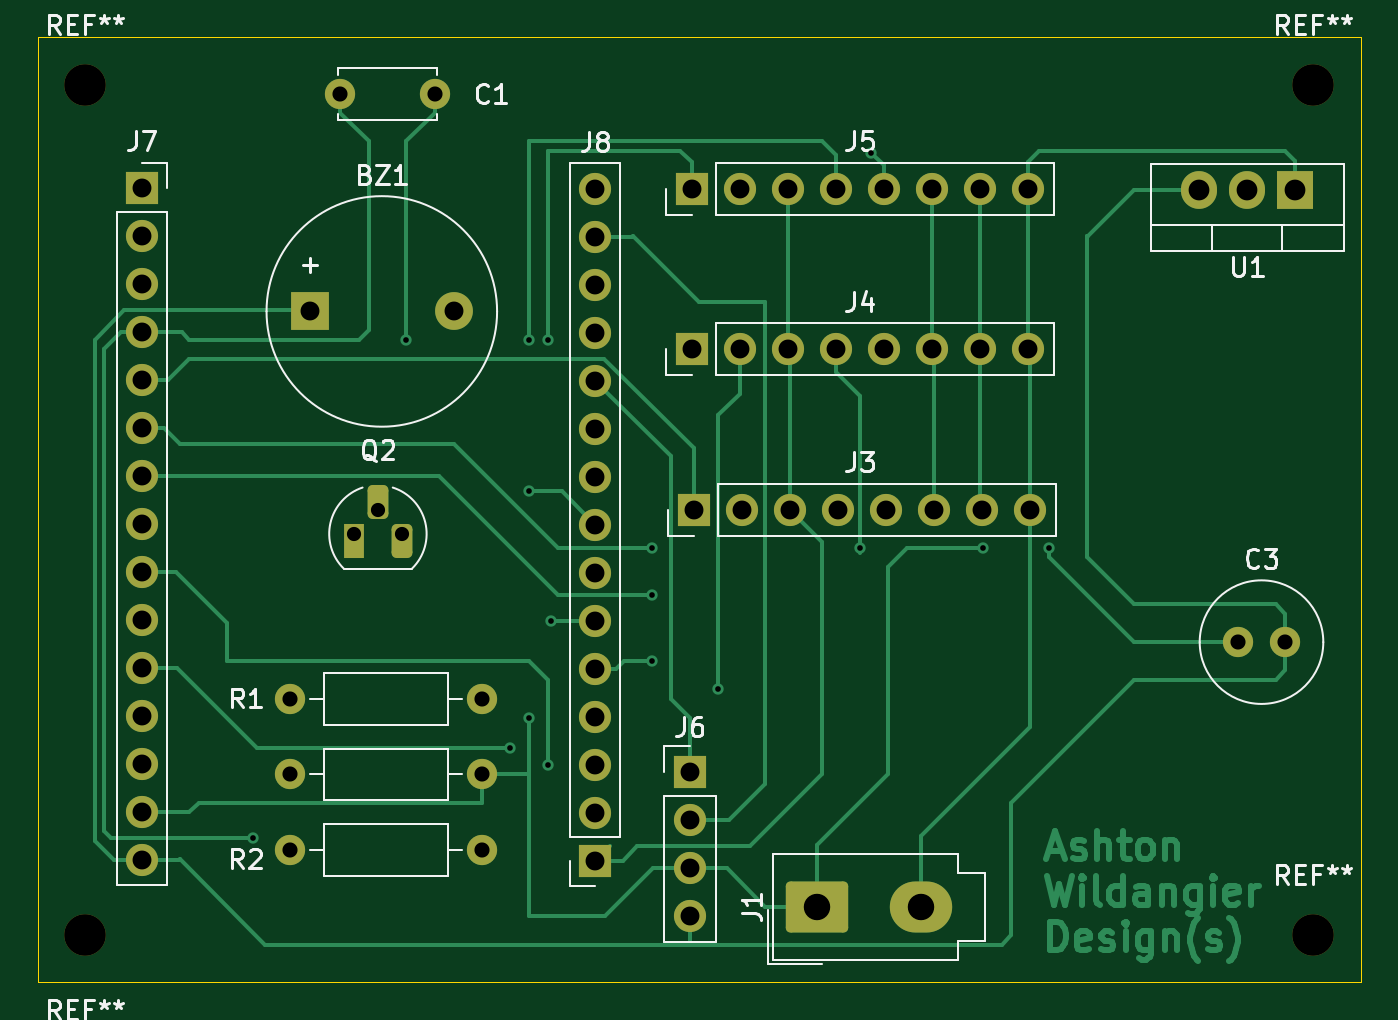
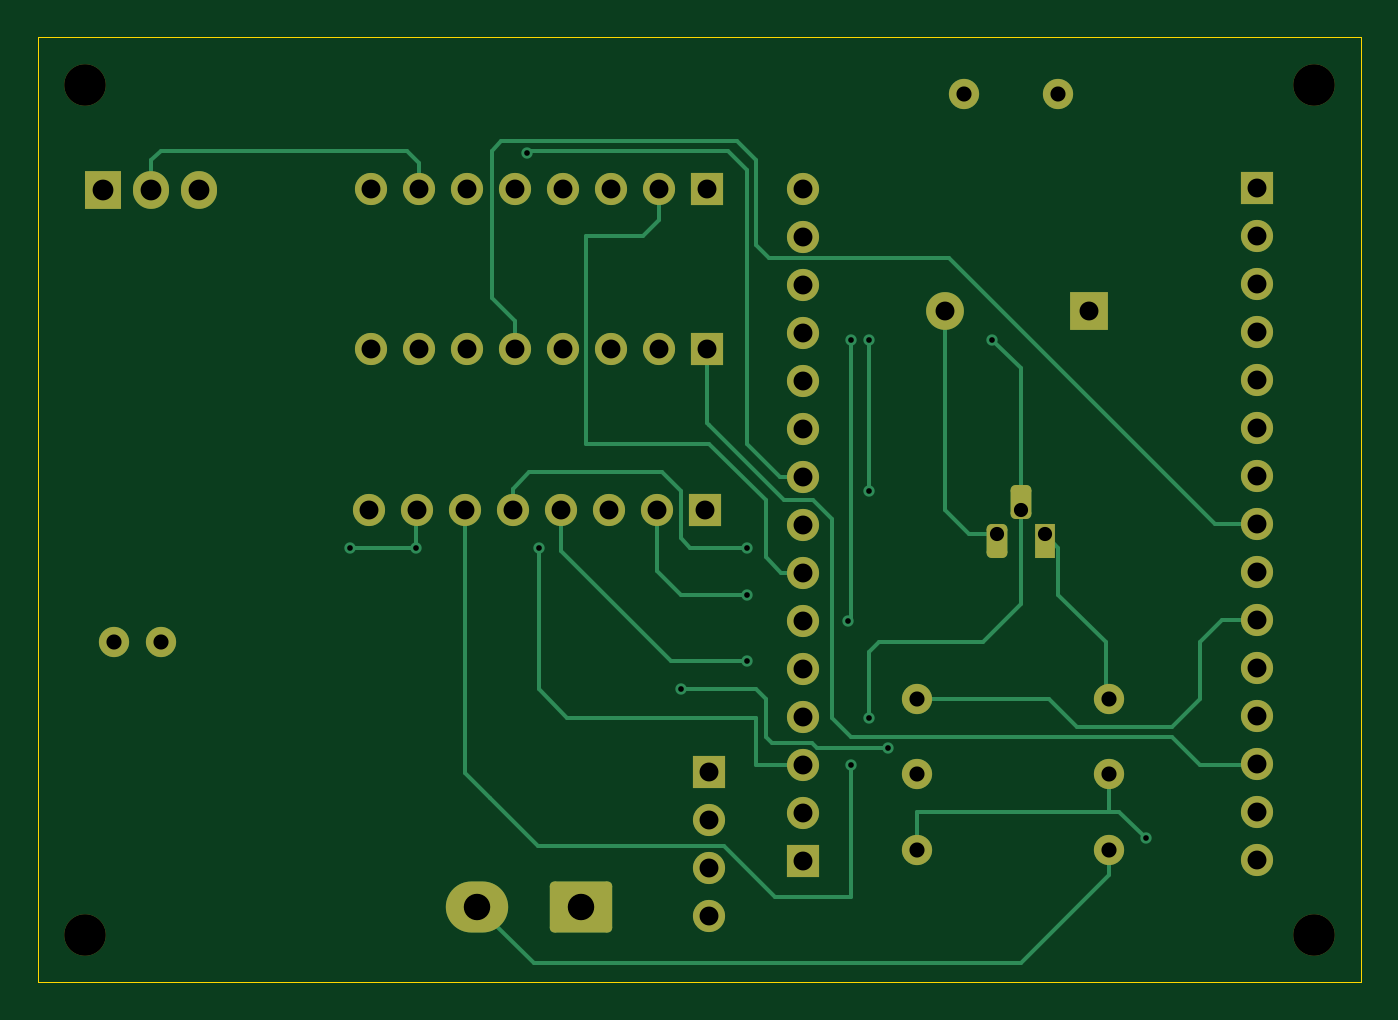
Circuit board: 9 layer files. Board 70.0 x 50.0 mm.
- bottom_copper: SelfBalancingCube-B_Cu.gbr (14287 bytes)
- bottom_mask: SelfBalancingCube-B_Mask.gbr (4018 bytes)
- bottom_silk: SelfBalancingCube-B_Silkscreen.gbr (461 bytes)
- outline: SelfBalancingCube-Edge_Cuts.gbr (614 bytes)
- top_copper: SelfBalancingCube-F_Cu.gbr (28880 bytes)
- top_mask: SelfBalancingCube-F_Mask.gbr (4018 bytes)
- top_silk: SelfBalancingCube-F_Silkscreen.gbr (24546 bytes)
- drill: SelfBalancingCube-NPTH.drl (385 bytes)
- drill: SelfBalancingCube-PTH.drl (1916 bytes)

=== bottom_copper: SelfBalancingCube-B_Cu.gbr (14287 bytes, source omitted) ===
=== bottom_mask: SelfBalancingCube-B_Mask.gbr ===
%TF.GenerationSoftware,KiCad,Pcbnew,9.0.5*%
%TF.CreationDate,2026-05-16T14:06:08-07:00*%
%TF.ProjectId,SelfBalancingCube,53656c66-4261-46c6-916e-63696e674375,rev?*%
%TF.SameCoordinates,Original*%
%TF.FileFunction,Soldermask,Bot*%
%TF.FilePolarity,Negative*%
%FSLAX46Y46*%
G04 Gerber Fmt 4.6, Leading zero omitted, Abs format (unit mm)*
G04 Created by KiCad (PCBNEW 9.0.5) date 2026-05-16 14:06:08*
%MOMM*%
%LPD*%
G01*
G04 APERTURE LIST*
G04 Aperture macros list*
%AMRoundRect*
0 Rectangle with rounded corners*
0 $1 Rounding radius*
0 $2 $3 $4 $5 $6 $7 $8 $9 X,Y pos of 4 corners*
0 Add a 4 corners polygon primitive as box body*
4,1,4,$2,$3,$4,$5,$6,$7,$8,$9,$2,$3,0*
0 Add four circle primitives for the rounded corners*
1,1,$1+$1,$2,$3*
1,1,$1+$1,$4,$5*
1,1,$1+$1,$6,$7*
1,1,$1+$1,$8,$9*
0 Add four rect primitives between the rounded corners*
20,1,$1+$1,$2,$3,$4,$5,0*
20,1,$1+$1,$4,$5,$6,$7,0*
20,1,$1+$1,$6,$7,$8,$9,0*
20,1,$1+$1,$8,$9,$2,$3,0*%
G04 Aperture macros list end*
%ADD10C,1.600000*%
%ADD11R,1.100000X1.800000*%
%ADD12RoundRect,0.275000X-0.275000X-0.625000X0.275000X-0.625000X0.275000X0.625000X-0.275000X0.625000X0*%
%ADD13R,1.700000X1.700000*%
%ADD14C,1.700000*%
%ADD15C,2.200000*%
%ADD16R,1.905000X2.000000*%
%ADD17O,1.905000X2.000000*%
%ADD18RoundRect,0.250001X1.399999X-1.099999X1.399999X1.099999X-1.399999X1.099999X-1.399999X-1.099999X0*%
%ADD19O,3.300000X2.700000*%
%ADD20R,2.000000X2.000000*%
%ADD21C,2.000000*%
G04 APERTURE END LIST*
D10*
%TO.C,C3*%
X143000000Y-94000000D03*
X145500000Y-94000000D03*
%TD*%
%TO.C,R2*%
X92840000Y-105000000D03*
X103000000Y-105000000D03*
%TD*%
%TO.C,R1*%
X92840000Y-97000000D03*
X103000000Y-97000000D03*
%TD*%
D11*
%TO.C,Q2*%
X96230000Y-88670000D03*
D12*
X97500000Y-86600000D03*
X98770000Y-88670000D03*
%TD*%
D13*
%TO.C,J6*%
X114000000Y-100880000D03*
D14*
X114000000Y-103420000D03*
X114000000Y-105960000D03*
X114000000Y-108500000D03*
%TD*%
D15*
%TO.C,REF\u002A\u002A*%
X147000000Y-64500000D03*
%TD*%
D13*
%TO.C,J3*%
X114220000Y-87000000D03*
D14*
X116760000Y-87000000D03*
X119300000Y-87000000D03*
X121840000Y-87000000D03*
X124380000Y-87000000D03*
X126920000Y-87000000D03*
X129460000Y-87000000D03*
X132000000Y-87000000D03*
%TD*%
D15*
%TO.C,REF\u002A\u002A*%
X82000000Y-109500000D03*
%TD*%
D10*
%TO.C,C1*%
X95500000Y-65000000D03*
X100500000Y-65000000D03*
%TD*%
D13*
%TO.C,J4*%
X114110000Y-78500000D03*
D14*
X116650000Y-78500000D03*
X119190000Y-78500000D03*
X121730000Y-78500000D03*
X124270000Y-78500000D03*
X126810000Y-78500000D03*
X129350000Y-78500000D03*
X131890000Y-78500000D03*
%TD*%
D13*
%TO.C,J7*%
X85000000Y-69980000D03*
D14*
X85000000Y-72520000D03*
X85000000Y-75060000D03*
X85000000Y-77600000D03*
X85000000Y-80140000D03*
X85000000Y-82680000D03*
X85000000Y-85220000D03*
X85000000Y-87760000D03*
X85000000Y-90300000D03*
X85000000Y-92840000D03*
X85000000Y-95380000D03*
X85000000Y-97920000D03*
X85000000Y-100460000D03*
X85000000Y-103000000D03*
X85000000Y-105540000D03*
%TD*%
D16*
%TO.C,U1*%
X146040000Y-70050000D03*
D17*
X143500000Y-70050000D03*
X140960000Y-70050000D03*
%TD*%
D13*
%TO.C,J5*%
X114110000Y-70000000D03*
D14*
X116650000Y-70000000D03*
X119190000Y-70000000D03*
X121730000Y-70000000D03*
X124270000Y-70000000D03*
X126810000Y-70000000D03*
X129350000Y-70000000D03*
X131890000Y-70000000D03*
%TD*%
D10*
%TO.C,R3*%
X92840000Y-101000000D03*
X103000000Y-101000000D03*
%TD*%
D15*
%TO.C,REF\u002A\u002A*%
X82000000Y-64500000D03*
%TD*%
D18*
%TO.C,J1*%
X120750000Y-108000000D03*
D19*
X126250000Y-108000000D03*
%TD*%
D13*
%TO.C,J8*%
X109000000Y-105560000D03*
D14*
X109000000Y-103020000D03*
X109000000Y-100480000D03*
X109000000Y-97940000D03*
X109000000Y-95400000D03*
X109000000Y-92860000D03*
X109000000Y-90320000D03*
X109000000Y-87780000D03*
X109000000Y-85240000D03*
X109000000Y-82700000D03*
X109000000Y-80160000D03*
X109000000Y-77620000D03*
X109000000Y-75080000D03*
X109000000Y-72540000D03*
X109000000Y-70000000D03*
%TD*%
D20*
%TO.C,BZ1*%
X93900000Y-76500000D03*
D21*
X101500000Y-76500000D03*
%TD*%
D15*
%TO.C,REF\u002A\u002A*%
X147000000Y-109500000D03*
%TD*%
M02*

=== bottom_silk: SelfBalancingCube-B_Silkscreen.gbr ===
%TF.GenerationSoftware,KiCad,Pcbnew,9.0.5*%
%TF.CreationDate,2026-05-16T14:06:08-07:00*%
%TF.ProjectId,SelfBalancingCube,53656c66-4261-46c6-916e-63696e674375,rev?*%
%TF.SameCoordinates,Original*%
%TF.FileFunction,Legend,Bot*%
%TF.FilePolarity,Positive*%
%FSLAX46Y46*%
G04 Gerber Fmt 4.6, Leading zero omitted, Abs format (unit mm)*
G04 Created by KiCad (PCBNEW 9.0.5) date 2026-05-16 14:06:08*
%MOMM*%
%LPD*%
G01*
G04 APERTURE LIST*
G04 APERTURE END LIST*
M02*

=== outline: SelfBalancingCube-Edge_Cuts.gbr ===
%TF.GenerationSoftware,KiCad,Pcbnew,9.0.5*%
%TF.CreationDate,2026-05-16T14:06:08-07:00*%
%TF.ProjectId,SelfBalancingCube,53656c66-4261-46c6-916e-63696e674375,rev?*%
%TF.SameCoordinates,Original*%
%TF.FileFunction,Profile,NP*%
%FSLAX46Y46*%
G04 Gerber Fmt 4.6, Leading zero omitted, Abs format (unit mm)*
G04 Created by KiCad (PCBNEW 9.0.5) date 2026-05-16 14:06:08*
%MOMM*%
%LPD*%
G01*
G04 APERTURE LIST*
%TA.AperFunction,Profile*%
%ADD10C,0.050000*%
%TD*%
G04 APERTURE END LIST*
D10*
X79500000Y-62000000D02*
X149500000Y-62000000D01*
X149500000Y-112000000D01*
X79500000Y-112000000D01*
X79500000Y-62000000D01*
M02*

=== top_copper: SelfBalancingCube-F_Cu.gbr (28880 bytes, source omitted) ===
=== top_mask: SelfBalancingCube-F_Mask.gbr ===
%TF.GenerationSoftware,KiCad,Pcbnew,9.0.5*%
%TF.CreationDate,2026-05-16T14:06:08-07:00*%
%TF.ProjectId,SelfBalancingCube,53656c66-4261-46c6-916e-63696e674375,rev?*%
%TF.SameCoordinates,Original*%
%TF.FileFunction,Soldermask,Top*%
%TF.FilePolarity,Negative*%
%FSLAX46Y46*%
G04 Gerber Fmt 4.6, Leading zero omitted, Abs format (unit mm)*
G04 Created by KiCad (PCBNEW 9.0.5) date 2026-05-16 14:06:08*
%MOMM*%
%LPD*%
G01*
G04 APERTURE LIST*
G04 Aperture macros list*
%AMRoundRect*
0 Rectangle with rounded corners*
0 $1 Rounding radius*
0 $2 $3 $4 $5 $6 $7 $8 $9 X,Y pos of 4 corners*
0 Add a 4 corners polygon primitive as box body*
4,1,4,$2,$3,$4,$5,$6,$7,$8,$9,$2,$3,0*
0 Add four circle primitives for the rounded corners*
1,1,$1+$1,$2,$3*
1,1,$1+$1,$4,$5*
1,1,$1+$1,$6,$7*
1,1,$1+$1,$8,$9*
0 Add four rect primitives between the rounded corners*
20,1,$1+$1,$2,$3,$4,$5,0*
20,1,$1+$1,$4,$5,$6,$7,0*
20,1,$1+$1,$6,$7,$8,$9,0*
20,1,$1+$1,$8,$9,$2,$3,0*%
G04 Aperture macros list end*
%ADD10C,1.600000*%
%ADD11R,1.100000X1.800000*%
%ADD12RoundRect,0.275000X-0.275000X-0.625000X0.275000X-0.625000X0.275000X0.625000X-0.275000X0.625000X0*%
%ADD13R,1.700000X1.700000*%
%ADD14C,1.700000*%
%ADD15C,2.200000*%
%ADD16R,1.905000X2.000000*%
%ADD17O,1.905000X2.000000*%
%ADD18RoundRect,0.250001X1.399999X-1.099999X1.399999X1.099999X-1.399999X1.099999X-1.399999X-1.099999X0*%
%ADD19O,3.300000X2.700000*%
%ADD20R,2.000000X2.000000*%
%ADD21C,2.000000*%
G04 APERTURE END LIST*
D10*
%TO.C,C3*%
X143000000Y-94000000D03*
X145500000Y-94000000D03*
%TD*%
%TO.C,R2*%
X92840000Y-105000000D03*
X103000000Y-105000000D03*
%TD*%
%TO.C,R1*%
X92840000Y-97000000D03*
X103000000Y-97000000D03*
%TD*%
D11*
%TO.C,Q2*%
X96230000Y-88670000D03*
D12*
X97500000Y-86600000D03*
X98770000Y-88670000D03*
%TD*%
D13*
%TO.C,J6*%
X114000000Y-100880000D03*
D14*
X114000000Y-103420000D03*
X114000000Y-105960000D03*
X114000000Y-108500000D03*
%TD*%
D15*
%TO.C,REF\u002A\u002A*%
X147000000Y-64500000D03*
%TD*%
D13*
%TO.C,J3*%
X114220000Y-87000000D03*
D14*
X116760000Y-87000000D03*
X119300000Y-87000000D03*
X121840000Y-87000000D03*
X124380000Y-87000000D03*
X126920000Y-87000000D03*
X129460000Y-87000000D03*
X132000000Y-87000000D03*
%TD*%
D15*
%TO.C,REF\u002A\u002A*%
X82000000Y-109500000D03*
%TD*%
D10*
%TO.C,C1*%
X95500000Y-65000000D03*
X100500000Y-65000000D03*
%TD*%
D13*
%TO.C,J4*%
X114110000Y-78500000D03*
D14*
X116650000Y-78500000D03*
X119190000Y-78500000D03*
X121730000Y-78500000D03*
X124270000Y-78500000D03*
X126810000Y-78500000D03*
X129350000Y-78500000D03*
X131890000Y-78500000D03*
%TD*%
D13*
%TO.C,J7*%
X85000000Y-69980000D03*
D14*
X85000000Y-72520000D03*
X85000000Y-75060000D03*
X85000000Y-77600000D03*
X85000000Y-80140000D03*
X85000000Y-82680000D03*
X85000000Y-85220000D03*
X85000000Y-87760000D03*
X85000000Y-90300000D03*
X85000000Y-92840000D03*
X85000000Y-95380000D03*
X85000000Y-97920000D03*
X85000000Y-100460000D03*
X85000000Y-103000000D03*
X85000000Y-105540000D03*
%TD*%
D16*
%TO.C,U1*%
X146040000Y-70050000D03*
D17*
X143500000Y-70050000D03*
X140960000Y-70050000D03*
%TD*%
D13*
%TO.C,J5*%
X114110000Y-70000000D03*
D14*
X116650000Y-70000000D03*
X119190000Y-70000000D03*
X121730000Y-70000000D03*
X124270000Y-70000000D03*
X126810000Y-70000000D03*
X129350000Y-70000000D03*
X131890000Y-70000000D03*
%TD*%
D10*
%TO.C,R3*%
X92840000Y-101000000D03*
X103000000Y-101000000D03*
%TD*%
D15*
%TO.C,REF\u002A\u002A*%
X82000000Y-64500000D03*
%TD*%
D18*
%TO.C,J1*%
X120750000Y-108000000D03*
D19*
X126250000Y-108000000D03*
%TD*%
D13*
%TO.C,J8*%
X109000000Y-105560000D03*
D14*
X109000000Y-103020000D03*
X109000000Y-100480000D03*
X109000000Y-97940000D03*
X109000000Y-95400000D03*
X109000000Y-92860000D03*
X109000000Y-90320000D03*
X109000000Y-87780000D03*
X109000000Y-85240000D03*
X109000000Y-82700000D03*
X109000000Y-80160000D03*
X109000000Y-77620000D03*
X109000000Y-75080000D03*
X109000000Y-72540000D03*
X109000000Y-70000000D03*
%TD*%
D20*
%TO.C,BZ1*%
X93900000Y-76500000D03*
D21*
X101500000Y-76500000D03*
%TD*%
D15*
%TO.C,REF\u002A\u002A*%
X147000000Y-109500000D03*
%TD*%
M02*

=== top_silk: SelfBalancingCube-F_Silkscreen.gbr (24546 bytes, source omitted) ===
=== drill: SelfBalancingCube-NPTH.drl ===
M48
; DRILL file {KiCad 9.0.5} date 2026-05-16T14:06:16-0700
; FORMAT={-:-/ absolute / metric / decimal}
; #@! TF.CreationDate,2026-05-16T14:06:16-07:00
; #@! TF.GenerationSoftware,Kicad,Pcbnew,9.0.5
; #@! TF.FileFunction,NonPlated,1,2,NPTH
FMAT,2
METRIC
; #@! TA.AperFunction,NonPlated,NPTH,ComponentDrill
T1C2.200
%
G90
G05
T1
X82.0Y-64.5
X82.0Y-109.5
X147.0Y-64.5
X147.0Y-109.5
M30

=== drill: SelfBalancingCube-PTH.drl ===
M48
; DRILL file {KiCad 9.0.5} date 2026-05-16T14:06:16-0700
; FORMAT={-:-/ absolute / metric / decimal}
; #@! TF.CreationDate,2026-05-16T14:06:16-07:00
; #@! TF.GenerationSoftware,Kicad,Pcbnew,9.0.5
; #@! TF.FileFunction,Plated,1,2,PTH
FMAT,2
METRIC
; #@! TA.AperFunction,Plated,PTH,ViaDrill
T1C0.300
; #@! TA.AperFunction,Plated,PTH,ComponentDrill
T2C0.750
; #@! TA.AperFunction,Plated,PTH,ComponentDrill
T3C0.800
; #@! TA.AperFunction,Plated,PTH,ComponentDrill
T4C1.000
; #@! TA.AperFunction,Plated,PTH,ComponentDrill
T5C1.100
; #@! TA.AperFunction,Plated,PTH,ComponentDrill
T6C1.400
%
G90
G05
T1
X90.889Y-104.389
X99.0Y-78.0
X104.5Y-99.6
X105.5Y-78.0
X105.5Y-86.0
X105.5Y-98.0
X106.5Y-78.0
X106.5Y-100.5
X106.64Y-92.86
X112.0Y-89.0
X112.0Y-91.5
X112.0Y-95.0
X115.5Y-96.5
X123.0Y-89.0
X123.6Y-68.1
X129.5Y-89.0
X133.0Y-89.0
T2
X96.23Y-88.27
X97.5Y-87.0
X98.77Y-88.27
T3
X92.84Y-97.0
X92.84Y-101.0
X92.84Y-105.0
X95.5Y-65.0
X100.5Y-65.0
X103.0Y-97.0
X103.0Y-101.0
X103.0Y-105.0
X143.0Y-94.0
X145.5Y-94.0
T4
X85.0Y-69.98
X85.0Y-72.52
X85.0Y-75.06
X85.0Y-77.6
X85.0Y-80.14
X85.0Y-82.68
X85.0Y-85.22
X85.0Y-87.76
X85.0Y-90.3
X85.0Y-92.84
X85.0Y-95.38
X85.0Y-97.92
X85.0Y-100.46
X85.0Y-103.0
X85.0Y-105.54
X93.9Y-76.5
X101.5Y-76.5
X109.0Y-70.0
X109.0Y-72.54
X109.0Y-75.08
X109.0Y-77.62
X109.0Y-80.16
X109.0Y-82.7
X109.0Y-85.24
X109.0Y-87.78
X109.0Y-90.32
X109.0Y-92.86
X109.0Y-95.4
X109.0Y-97.94
X109.0Y-100.48
X109.0Y-103.02
X109.0Y-105.56
X114.0Y-100.88
X114.0Y-103.42
X114.0Y-105.96
X114.0Y-108.5
X114.11Y-70.0
X114.11Y-78.5
X114.22Y-87.0
X116.65Y-70.0
X116.65Y-78.5
X116.76Y-87.0
X119.19Y-70.0
X119.19Y-78.5
X119.3Y-87.0
X121.73Y-70.0
X121.73Y-78.5
X121.84Y-87.0
X124.27Y-70.0
X124.27Y-78.5
X124.38Y-87.0
X126.81Y-70.0
X126.81Y-78.5
X126.92Y-87.0
X129.35Y-70.0
X129.35Y-78.5
X129.46Y-87.0
X131.89Y-70.0
X131.89Y-78.5
X132.0Y-87.0
T5
X140.96Y-70.05
X143.5Y-70.05
X146.04Y-70.05
T6
X120.75Y-108.0
X126.25Y-108.0
M30
